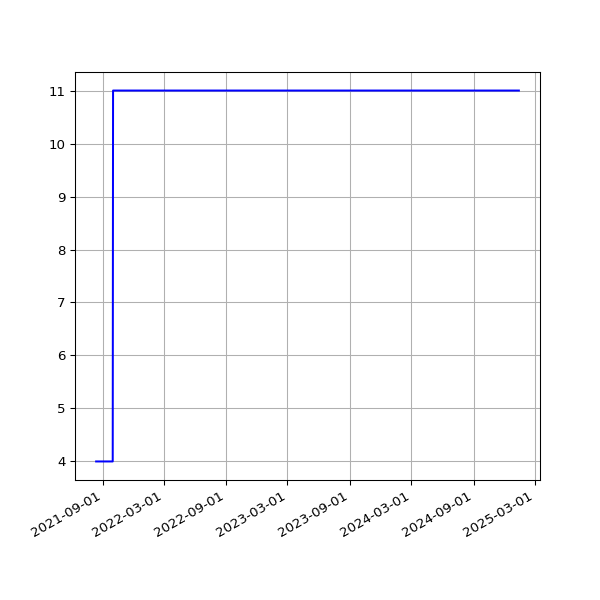

The table this chart was drawn from, first rows:
date, value
2021-08-13T01:08:45Z, 4
2021-08-14T01:02:53Z, 4
2021-08-15T01:05:11Z, 4
2021-08-16T01:03:33Z, 4
2021-08-17T01:01:21Z, 4
2021-08-18T01:00:58Z, 4
2021-08-19T01:00:23Z, 4
2021-08-20T01:04:01Z, 4
2021-08-21T00:50:00Z, 4
2021-08-22T00:50:57Z, 4
2021-08-23T00:51:15Z, 4
2021-08-24T00:52:02Z, 4
2021-08-25T00:50:18Z, 4
2021-08-26T00:49:11Z, 4
2021-08-27T00:54:25Z, 4
2021-08-28T00:50:05Z, 4
2021-08-30T00:51:49Z, 4
2021-08-31T00:54:26Z, 4
2021-09-01T00:55:37Z, 4
2021-09-02T00:55:27Z, 4
2021-09-03T00:52:35Z, 4
2021-09-04T00:53:50Z, 4
2021-09-05T00:55:57Z, 4
2021-09-06T00:58:21Z, 4
2021-09-07T00:51:37Z, 4
2021-09-08T00:50:51Z, 4
2021-09-09T00:55:45Z, 4
2021-09-10T00:58:39Z, 4
2021-09-11T00:51:41Z, 4
2021-09-12T00:54:31Z, 4
2021-09-14T00:56:15Z, 4
2021-09-15T00:53:22Z, 4
2021-09-16T00:55:37Z, 4
2021-09-17T00:57:21Z, 4
2021-09-18T00:51:59Z, 4
2021-09-19T01:17:00Z, 4
2021-09-28T01:31:59Z, 4
2021-09-29T00:55:02Z, 4
2021-09-30T00:59:21Z, 4
2021-10-01T00:58:36Z, 4
2021-10-02T00:55:21Z, 11
2021-10-03T00:57:37Z, 11
2021-10-04T00:59:41Z, 11
2021-10-04T21:23:42Z, 11
2021-10-06T12:33:03Z, 11
2021-10-07T00:55:57Z, 11
2021-10-08T00:58:41Z, 11
2021-10-09T00:53:28Z, 11
2021-10-10T01:15:18Z, 11
2021-10-11T01:04:20Z, 11
2021-10-12T00:59:31Z, 11
2021-10-13T00:54:23Z, 11
2021-10-14T00:52:11Z, 11
2021-10-15T00:59:05Z, 11
2021-10-16T01:00:42Z, 11
2021-10-17T00:54:42Z, 11
2021-10-18T00:55:47Z, 11
2021-10-19T00:57:10Z, 11
2021-10-20T00:56:38Z, 11
2021-10-21T01:02:44Z, 11
... 858 more rows
